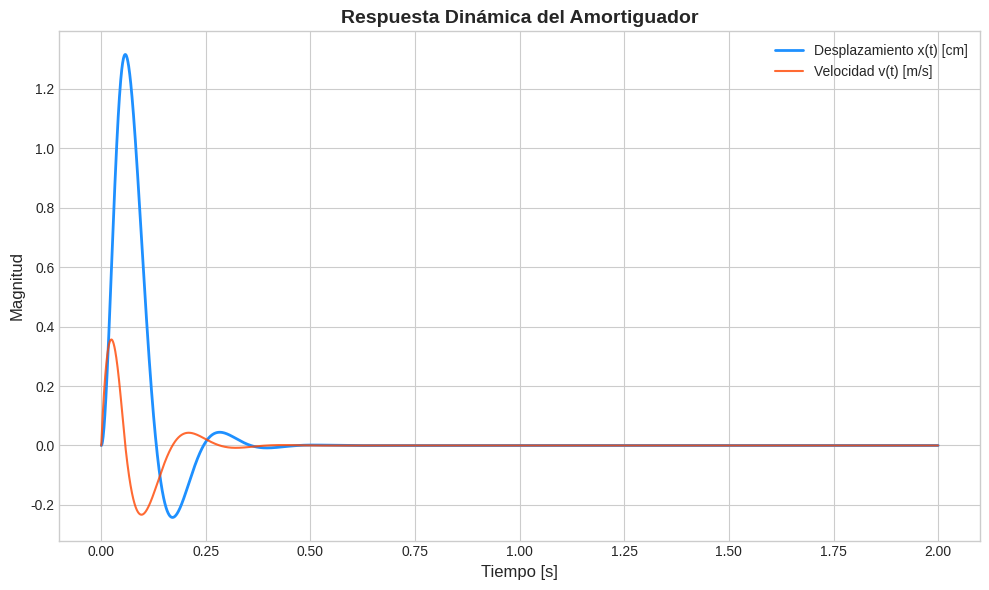
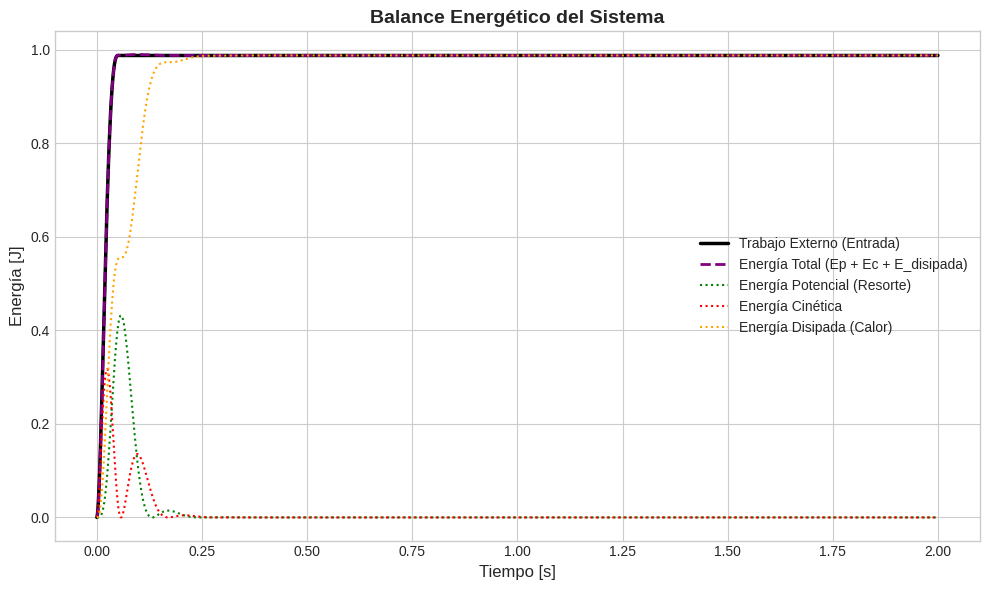
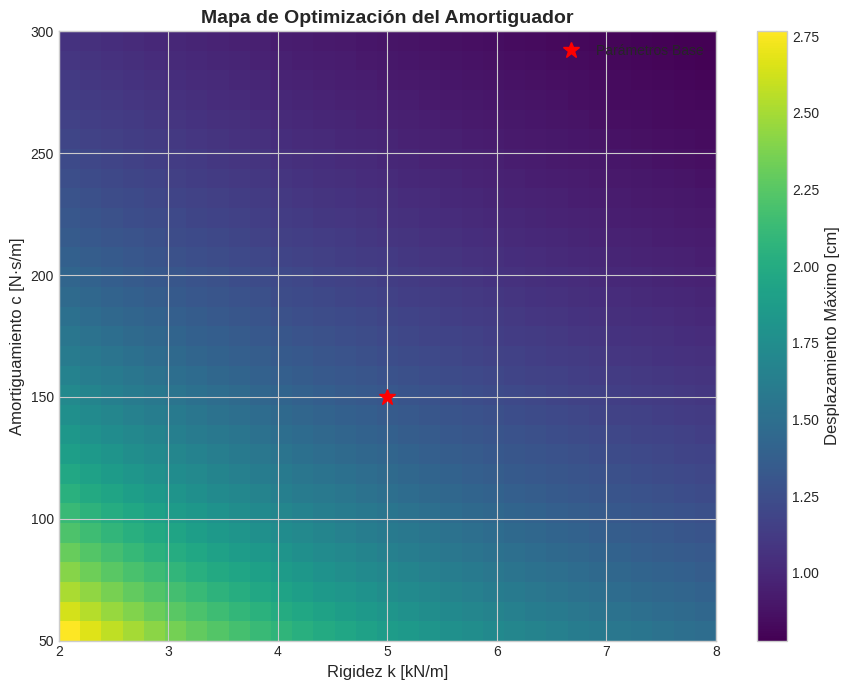

Python code for these plots, in order:
"""
amortiguador_cinta_analisis.py
------------------------------
Análisis y simulación numérica de un tope viscoelástico para una línea de
embotellado, modelado como un sistema masa-resorte-amortiguador.

Este script genera 3 figuras estáticas para el análisis:
    • Figura 1: Gráficas de desplazamiento x(t) y velocidad v(t).
    • Figura 2: Desglose del balance de energía del sistema a lo largo del tiempo.
    • Figura 3: Mapa de calor (heatmap) del desplazamiento máximo en función de
                 los parámetros de rigidez (k) y amortiguamiento (c).

Requiere: Python ≥ 3.8, numpy, scipy, matplotlib.

Basado en el modelo de J. Muñoz Chávez
"""

# -------------------- 1. LIBRERÍAS --------------------
import numpy as np
from scipy.integrate import odeint
import matplotlib.pyplot as plt
import time

# -------------------- 2. PARÁMETROS DE SIMULACIÓN BASE --------------
# --- Parámetros Físicos ---
m = 5.0          # kg      (Masa equivalente del tren de 6 botellas de 3L)
k = 5000.0       # N/m     (Rigidez del tope de poliuretano)
c = 150.0        # N·s/m   (Coeficiente de amortiguamiento viscoso del tope)
v0 = 0.8         # m/s     (Velocidad inicial de las botellas al impactar)
dt_imp = 0.05    # s       (Duración del pulso de fuerza por frenado brusco)

# --- Parámetros Numéricos ---
t_sim = 2.0      # s       (Tiempo total de la ventana de simulación)
n_pts = 4000     #         (Número de puntos para la integración numérica)

# -------------------- 3. MODELO MATEMÁTICO --------------------
def fuerza_impacto(t: float, m_mass: float, v_init: float, t_pulse: float) -> float:
    """
    Define un pulso de fuerza triangular que modela el impacto.
    El área bajo la curva es el impulso total, J = m * v0.
    """
    if 0 <= t <= t_pulse:
        # Fórmula del pulso triangular que decae de 2J/Δt a 0
        return 2 * m_mass * v_init / t_pulse * (1 - t / t_pulse)
    return 0.0

def sistema_edo(y, t, m_mass, k_stiff, c_damp):
    """
    Define el sistema de Ecuaciones Diferenciales Ordinarias (EDO).
    y es el vector de estado [x, v], donde x es posición y v es velocidad.
    """
    x, v = y
    # Fuerza externa aplicada en el instante t
    f_ext = fuerza_impacto(t, m_mass, v0, dt_imp)
    
    # Ecuaciones de movimiento:
    # dx/dt = v
    # dv/dt = (F_externa - F_amortiguador - F_resorte) / m
    dxdt = v
    dvdt = (f_ext - c_damp * v - k_stiff * x) / m
    return [dxdt, dvdt]

# -------------------- 4. SIMULACIÓN DEL CASO BASE --------------------
print("1. Ejecutando simulación para el caso base...")
start_time = time.time()

# Vector de tiempo
t = np.linspace(0, t_sim, n_pts)
# Condiciones iniciales: x(0)=0, v(0)=0. La velocidad se adquiere por el pulso.
y0 = (0.0, 0.0)

# Resolver las EDO
sol = odeint(sistema_edo, y0, t, args=(m, k, c), atol=1e-9, rtol=1e-9)
x, v = sol[:, 0], sol[:, 1] # Extraer posición y velocidad

# --- Cálculos de Energía ---
Ep = 0.5 * k * x**2                       # Energía potencial elástica
Ec = 0.5 * m * v**2                       # Energía cinética
# La energía disipada es la integral de la potencia disipada (c*v^2)
dt = t[1] - t[0]
Ed = np.cumsum(c * v**2) * dt             # Integral numérica de la potencia disipada
F_ext_vec = np.array([fuerza_impacto(ti, m, v0, dt_imp) for ti in t])
W_ext = np.cumsum(F_ext_vec * v) * dt     # Trabajo hecho por la fuerza externa
Et = Ep + Ec                              # Energía mecánica total (sin contar disipación)

print(f"   Simulación base completada en {time.time() - start_time:.2f} s.")
print(f"   Desplazamiento máximo: {np.max(x)*100:.2f} cm")


# -------------------- 5. GRÁFICAS DE ANÁLISIS ESTÁTICO --------------------
print("2. Generando gráficas de análisis...")

# --- FIGURA 1: Posición y Velocidad ---
plt.style.use('seaborn-v0_8-whitegrid')
fig1, ax1 = plt.subplots(figsize=(10, 6))
ax1.plot(t, x * 100, label='Desplazamiento x(t) [cm]', color='dodgerblue', linewidth=2)
ax1.plot(t, v, label='Velocidad v(t) [m/s]', color='orangered', alpha=0.8)
ax1.set_xlabel('Tiempo [s]', fontsize=12)
ax1.set_ylabel('Magnitud', fontsize=12)
ax1.set_title('Respuesta Dinámica del Amortiguador', fontsize=14, fontweight='bold')
ax1.legend()
plt.tight_layout()
plt.savefig("figura_1_respuesta_dinamica.png", dpi=300)

# --- FIGURA 2: Balance de Energía ---
fig2, ax2 = plt.subplots(figsize=(10, 6))
ax2.plot(t, W_ext, label='Trabajo Externo (Entrada)', color='black', linewidth=2.5)
ax2.plot(t, Et + Ed, '--', label='Energía Total (Ep + Ec + E_disipada)', color='purple', linewidth=2)
ax2.plot(t, Ep, ':', label='Energía Potencial (Resorte)', color='green')
ax2.plot(t, Ec, ':', label='Energía Cinética', color='red')
ax2.plot(t, Ed, ':', label='Energía Disipada (Calor)', color='orange')
ax2.set_xlabel('Tiempo [s]', fontsize=12)
ax2.set_ylabel('Energía [J]', fontsize=12)
ax2.set_title('Balance Energético del Sistema', fontsize=14, fontweight='bold')
ax2.legend()
plt.tight_layout()
plt.savefig("figura_2_balance_energia.png", dpi=300)


# -------------------- 6. BARRIDO DE PARÁMETROS (k, c) --------------------
print("3. Realizando barrido de parámetros para heatmap (puede tardar)...")
start_time = time.time()

k_vals = np.linspace(2000, 8000, 31)      # Rango de rigidez
c_vals = np.linspace(50, 300, 31)        # Rango de amortiguamiento
xmax_map = np.zeros((len(c_vals), len(k_vals)))

for i, ci in enumerate(c_vals):
    for j, kj in enumerate(k_vals):
        # Resolver EDO para cada par (k, c)
        sol_s = odeint(sistema_edo, y0, t, args=(m, kj, ci), atol=1e-6, rtol=1e-6)
        # Guardar el desplazamiento máximo absoluto en cm
        xmax_map[i, j] = np.max(np.abs(sol_s[:, 0])) * 100

print(f"   Barrido completado en {time.time() - start_time:.2f} s.")

# -------------------- 7. GRÁFICA DE MAPA DE CALOR ----------------------
fig3, ax3 = plt.subplots(figsize=(9, 7))
# extent = [min_k, max_k, min_c, max_c]
im = ax3.imshow(xmax_map, origin='lower', aspect='auto',
                 extent=[k_vals[0]/1000, k_vals[-1]/1000, c_vals[0], c_vals[-1]],
                 cmap='viridis')
# Marcar el punto de los parámetros base
ax3.plot(k/1000, c, 'r*', markersize=12, label='Parámetros Base')
cbar = plt.colorbar(im, ax=ax3)
cbar.set_label('Desplazamiento Máximo [cm]', fontsize=12)
ax3.set_xlabel('Rigidez k [kN/m]', fontsize=12)
ax3.set_ylabel('Amortiguamiento c [N·s/m]', fontsize=12)
ax3.set_title('Mapa de Optimización del Amortiguador', fontsize=14, fontweight='bold')
ax3.legend()
plt.tight_layout()
plt.savefig("figura_3_heatmap_optimizacion.png", dpi=300)

print("Análisis completo. Gráficas guardadas como archivos .png.")
plt.show()